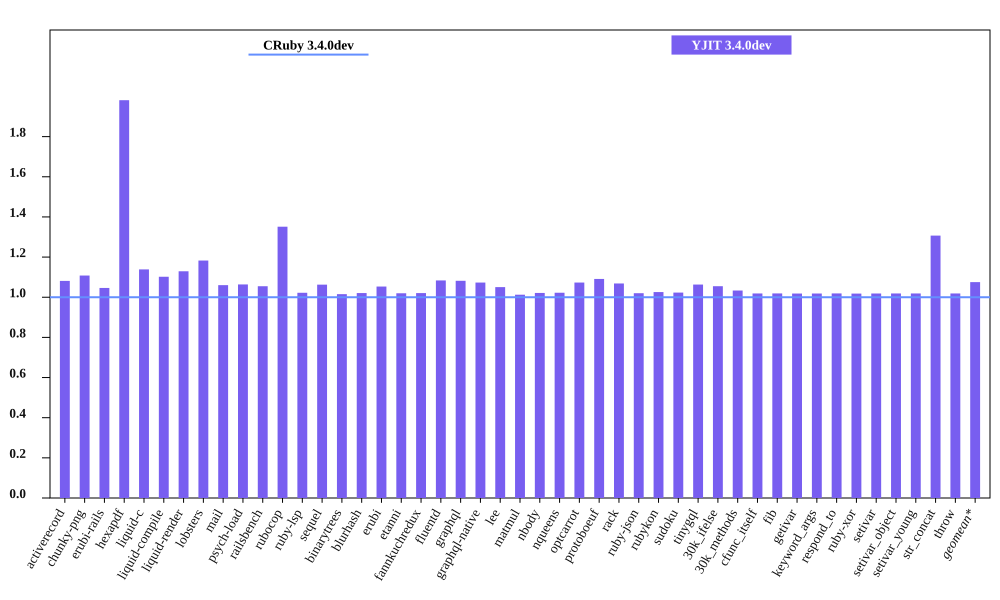

Values plotted in this chart, from the file beside it:
bench, CRuby 3.4.0dev mem (MiB), YJIT 3.4.0dev mem (MiB), Inline Code, Outlined Code, YJIT Mem overhead
activerecord, 60.77, 65.71, 1, 1
chunky-png, 62.15, 68.87, 1, 1
erubi-rails, 106.1, 111.1, 2, 2
hexapdf, 138.9, 275.2, 2, 2
liquid-c, 36.35, 41.39, 1, 1
liquid-compile, 34.73, 38.27, 1, 1
liquid-render, 37.91, 42.81, 1, 1
lobsters, 274.6, 324.8, 8, 7
mail, 68.55, 72.68, 1, 1
psych-load, 34.26, 36.44, 1, 1
railsbench, 107.7, 113.6, 3, 3
rubocop, 92.2, 124.6, 6, 5
ruby-lsp, 82.27, 84.1, 1, 1
sequel, 39.48, 41.96, 1, 1
binarytrees, 26.46, 26.87, 1, 1
blurhash, 22.56, 23.03, 1, 1
erubi, 30.58, 32.21, 1, 1
etanni, 24.57, 25.05, 1, 1
fannkuchredux, 21.2, 21.64, 1, 1
fluentd, 609, 659.9, 1, 1
graphql, 40.77, 44.11, 1, 1
graphql-native, 39.11, 41.97, 1, 1
lee, 34.7, 36.45, 1, 1
matmul, 33.41, 33.84, 1, 1
nbody, 21.19, 21.64, 1, 1
nqueens, 22.33, 22.83, 1, 1
optcarrot, 58.85, 63.16, 1, 1
protoboeuf, 33.52, 36.58, 1, 1
rack, 30.95, 33.07, 1, 1
ruby-json, 21.82, 22.26, 1, 1
rubykon, 45.99, 47.17, 1, 1
sudoku, 21.41, 21.91, 1, 1
tinygql, 29.43, 31.29, 1, 1
30k_ifelse, 145.6, 153.5, 5, 5
30k_methods, 92.36, 95.45, 2, 2
cfunc_itself, 21.39, 21.79, 1, 1
fib, 21.21, 21.61, 1, 1
getivar, 21.41, 21.8, 1, 1
keyword_args, 21.27, 21.66, 1, 1
respond_to, 21.39, 21.8, 1, 1
ruby-xor, 22.35, 22.76, 1, 1
setivar, 21.41, 21.8, 1, 1
setivar_object, 21.22, 21.62, 1, 1
setivar_young, 21.21, 21.61, 1, 1
str_concat, 48.01, 62.75, 1, 1
throw, 21.4, 21.8, 1, 1
